Photos from the image-classification dataset "Final-400X" in the GitHub repository pratham-asthana/BCD. Its 2 classes are: benign, malignant.

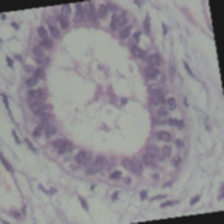
Label: benign

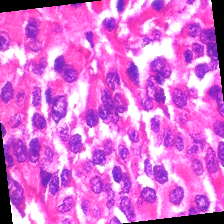
Label: malignant

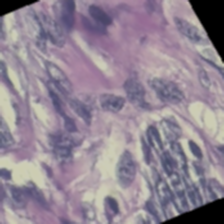
Label: benign

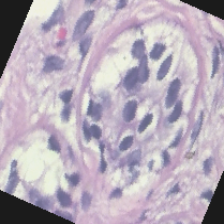
Label: benign

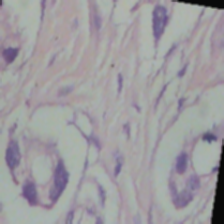
Label: benign

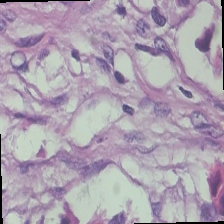
Label: malignant
